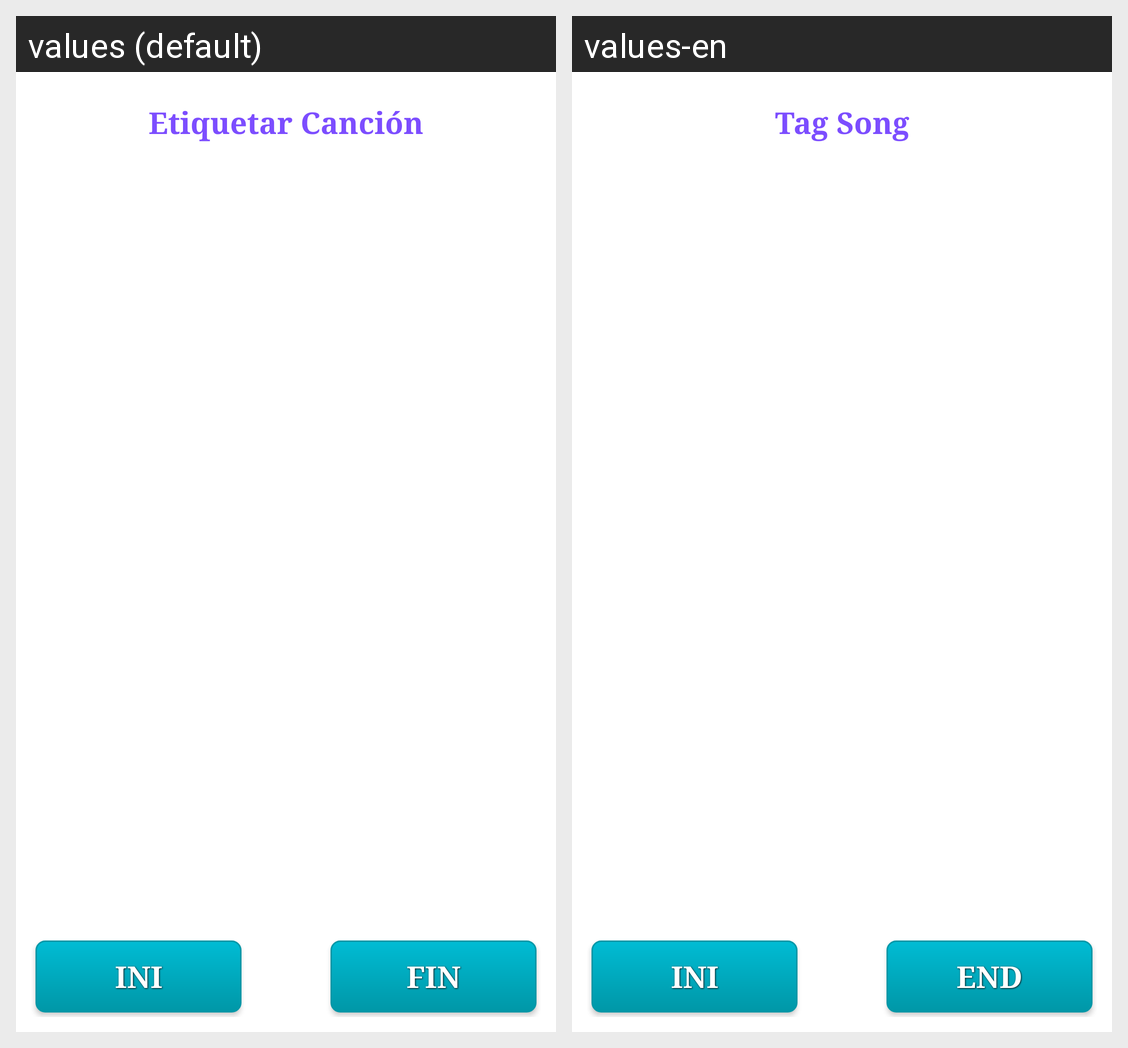

This grid shows one Android layout under two languages. Give, for every string resource on the screen, its name, the default text and each shown locale's text.
Android screen res/layout/etiquetar_cancion.xml rendered under 2 locales, left to right: values (default), values-en. Device: Nexus 5 (rendered at 1080×1920; each locale shown at half size, 540×960, under a caption strip naming it); theme AppTheme.
Strings drawn on this screen, with the default value and each locale's value (text and hints the layout hard-codes, and strings that could not be matched under every locale, appear in the picture but are not listed):

etiquetar_cancion
  values: Etiquetar Canción
  values-en: Tag Song

tiempo_ini
  values: Ini
  values-en: Ini

tiempo_fin
  values: Fin
  values-en: End
